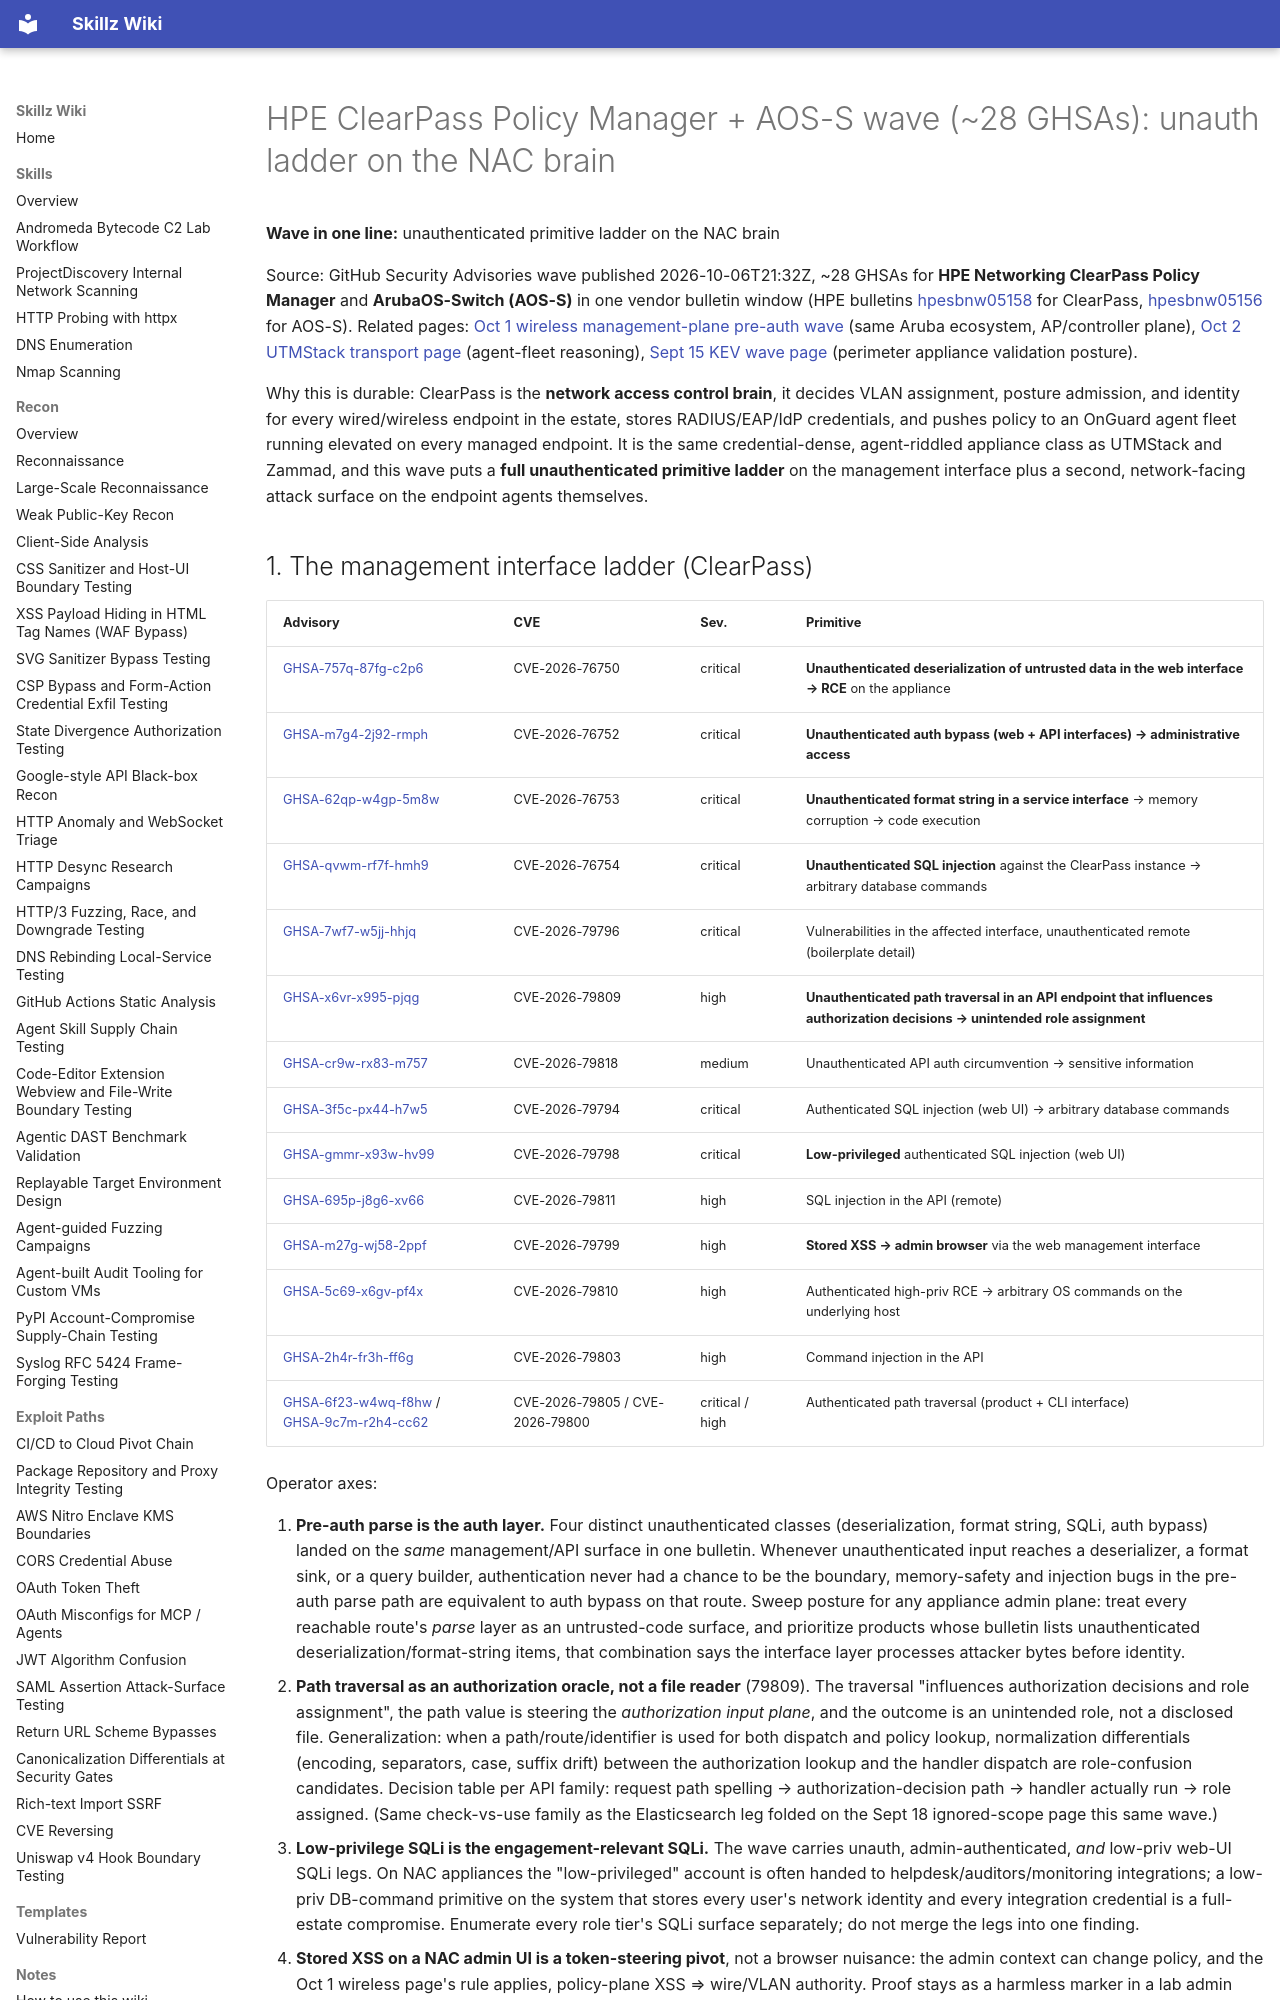

repository: bastet-ai/skillz-wiki · page: alerts/2026-10-07-hpe-clearpass-aos-s-unauth-primitive-ladder-nac-trust-boundaries-ghsa/index.html · generator: mkdocs

# HPE ClearPass Policy Manager + AOS-S wave (~28 GHSAs): unauth ladder on the NAC brain

**Wave in one line:** unauthenticated primitive ladder on the NAC brain

Source: GitHub Security Advisories wave published 2026-10-06T21:32Z, ~28 GHSAs for **HPE Networking ClearPass Policy Manager** and **ArubaOS-Switch (AOS-S)** in one vendor bulletin window (HPE bulletins [hpesbnw05158](https://support.hpe.com/hpesc/public/docDisplay?docId=hpesbnw05158en_us&docLocale=en_US) for ClearPass, [hpesbnw05156](https://support.hpe.com/hpesc/public/docDisplay?docId=hpesbnw05156en_us&docLocale=en_US) for AOS-S). Related pages: [Oct 1 wireless management-plane pre-auth wave](2026-10-01-wireless-management-plane-preauth-wave-hpe-instant-on-watchguard-ap-ghsa.md) (same Aruba ecosystem, AP/controller plane), [Oct 2 UTMStack transport page](2026-10-02-utmstack-internal-key-header-and-agent-command-transport-ghsa.md) (agent-fleet reasoning), [Sept 15 KEV wave page](2026-09-15-kev-wave-netscaler-cisco-routeros-jfrog-gitlab-screenconnect.md) (perimeter appliance validation posture).

Why this is durable: ClearPass is the **network access control brain**, it decides VLAN assignment, posture admission, and identity for every wired/wireless endpoint in the estate, stores RADIUS/EAP/IdP credentials, and pushes policy to an OnGuard agent fleet running elevated on every managed endpoint. It is the same credential-dense, agent-riddled appliance class as UTMStack and Zammad, and this wave puts a **full unauthenticated primitive ladder** on the management interface plus a second, network-facing attack surface on the endpoint agents themselves.
